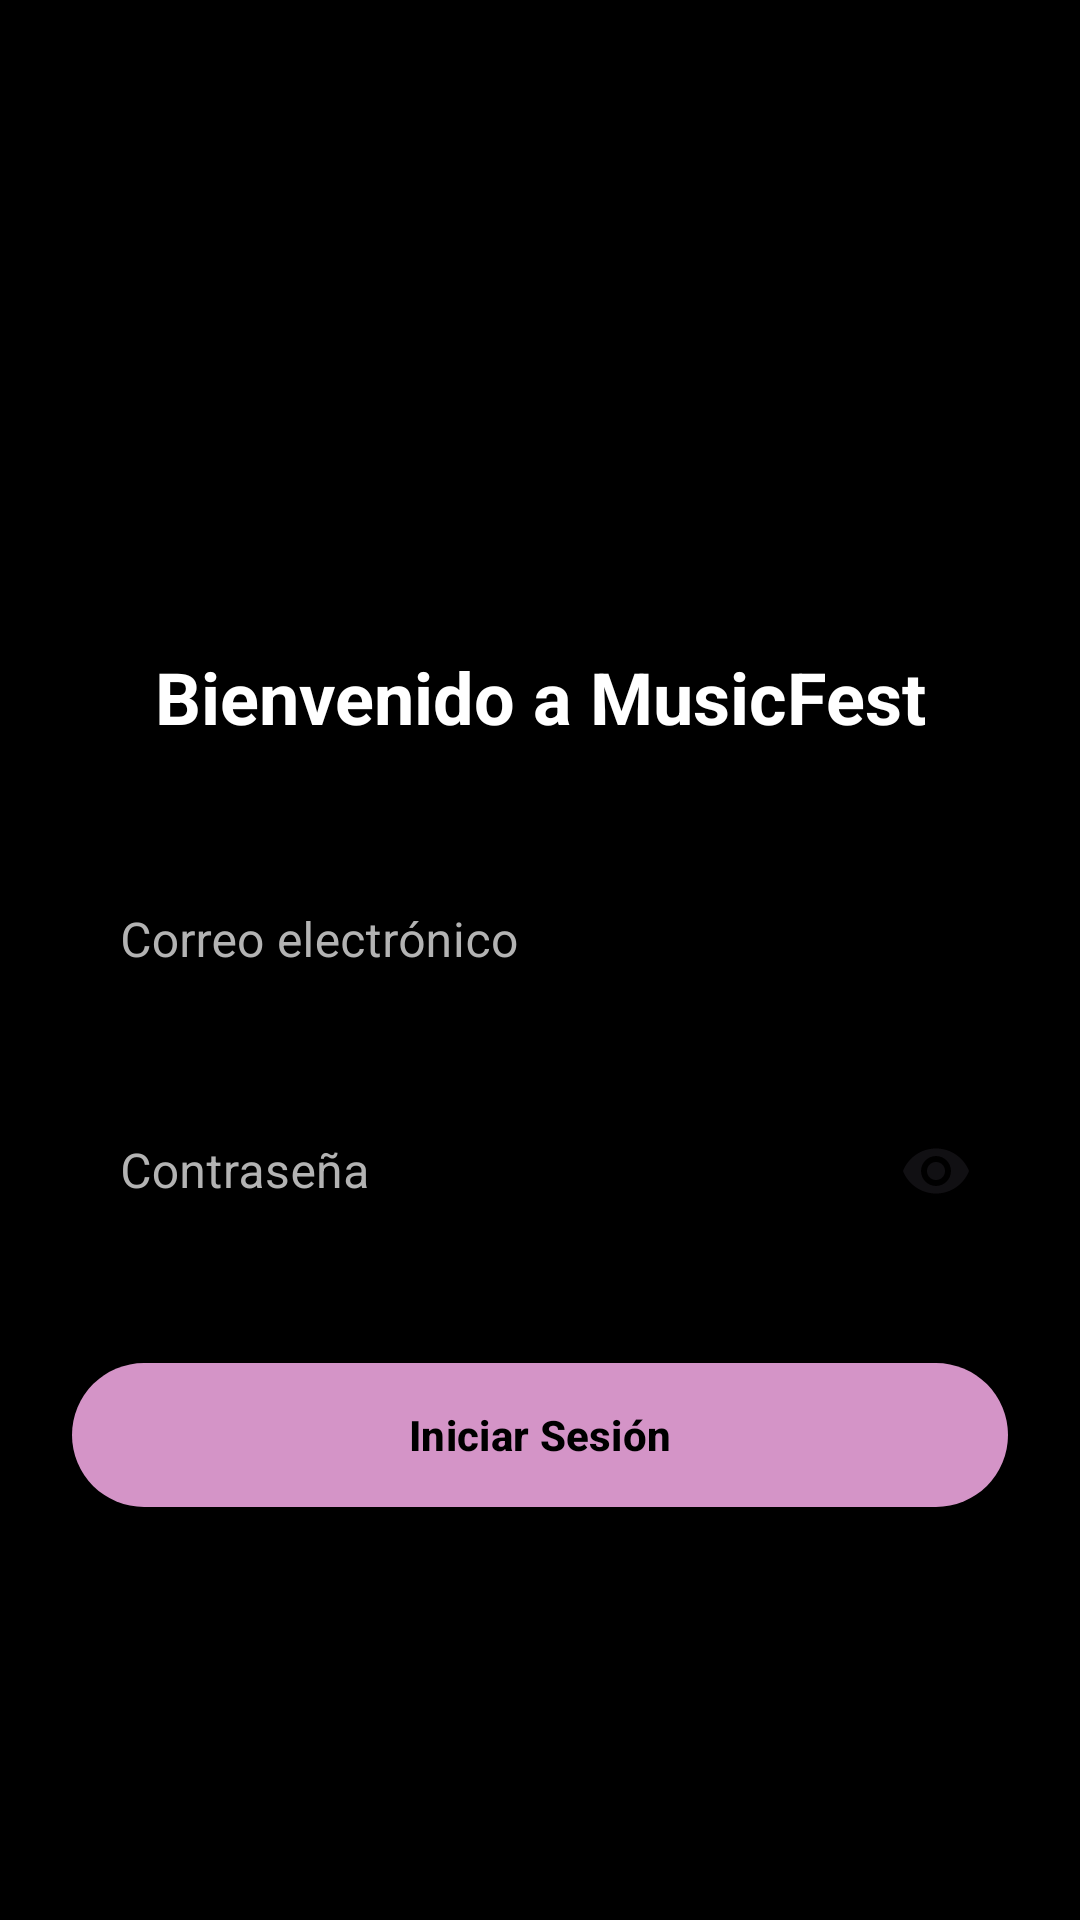

Reconstruct the res/layout file that produces this screen, plus the resources it refers to.
<!-- AndroidManifest.xml: application theme Base.Theme.MusicFest -->
<!-- res/layout/activity_login.xml -->
<?xml version="1.0" encoding="utf-8"?>
<androidx.constraintlayout.widget.ConstraintLayout xmlns:android="http://schemas.android.com/apk/res/android"
    android:layout_width="match_parent"
    android:layout_height="match_parent"
    xmlns:app="http://schemas.android.com/apk/res-auto"
    android:padding="24dp"
    android:background="@color/black">

    <ImageView
        android:id="@+id/ivLogo"
        android:layout_width="120dp"
        android:layout_height="120dp"
        android:layout_marginTop="48dp"
        android:src="@drawable/user_ic"
        app:layout_constraintEnd_toEndOf="parent"
        app:layout_constraintStart_toStartOf="parent"
        app:layout_constraintTop_toTopOf="parent" />

    <TextView
        android:id="@+id/tvTitle"
        android:layout_width="wrap_content"
        android:layout_height="wrap_content"
        android:layout_marginTop="24dp"
        android:text="Bienvenido a MusicFest"
        android:textColor="@color/white"
        android:textSize="24sp"
        android:textStyle="bold"
        app:layout_constraintEnd_toEndOf="parent"
        app:layout_constraintStart_toStartOf="parent"
        app:layout_constraintTop_toBottomOf="@id/ivLogo" />

    <com.google.android.material.textfield.TextInputLayout
        android:id="@+id/tilEmail"
        style="@style/Widget.MaterialComponents.TextInputLayout.OutlinedBox"
        android:layout_width="match_parent"
        android:layout_height="wrap_content"
        android:layout_marginTop="32dp"
        android:hint="Correo electrónico"
        android:textColorHint="#B3B3B3"
        app:boxStrokeColor="@color/accent"
        app:hintTextColor="@color/accent"
        app:layout_constraintTop_toBottomOf="@id/tvTitle">

        <com.google.android.material.textfield.TextInputEditText
            android:id="@+id/etEmail"
            android:layout_width="match_parent"
            android:layout_height="wrap_content"
            android:inputType="textEmailAddress"
            android:textColor="@color/white"/>
    </com.google.android.material.textfield.TextInputLayout>

    <com.google.android.material.textfield.TextInputLayout
        android:id="@+id/tilPassword"
        style="@style/Widget.MaterialComponents.TextInputLayout.OutlinedBox"
        android:layout_width="match_parent"
        android:layout_height="wrap_content"
        android:layout_marginTop="16dp"
        android:hint="Contraseña"
        app:endIconMode="password_toggle"
        android:textColorHint="#B3B3B3"
        app:boxStrokeColor="@color/accent"
        app:hintTextColor="@color/accent"
        app:layout_constraintTop_toBottomOf="@id/tilEmail">

        <com.google.android.material.textfield.TextInputEditText
            android:id="@+id/etPassword"
            android:layout_width="match_parent"
            android:layout_height="wrap_content"
            android:inputType="textPassword"
            android:textColor="@color/white"/>
    </com.google.android.material.textfield.TextInputLayout>

    <com.google.android.material.button.MaterialButton
        android:id="@+id/btnLogin"
        android:layout_width="match_parent"
        android:layout_height="56dp"
        android:layout_marginTop="32dp"
        android:text="Iniciar Sesión"
        android:textColor="@color/black"
        android:textStyle="bold"
        app:backgroundTint="@color/accent"
        app:layout_constraintTop_toBottomOf="@id/tilPassword" />
</androidx.constraintlayout.widget.ConstraintLayout>
<!-- resources referenced by this layout -->
<resources>
  <color name="accent">#d494c7</color>
  <color name="black">#FF000000</color>
  <color name="white">#FFFFFFFF</color>
  <style name="Base.Theme.MusicFest" parent="Theme.Material3.DayNight.NoActionBar">
          
      </style>
</resources>
